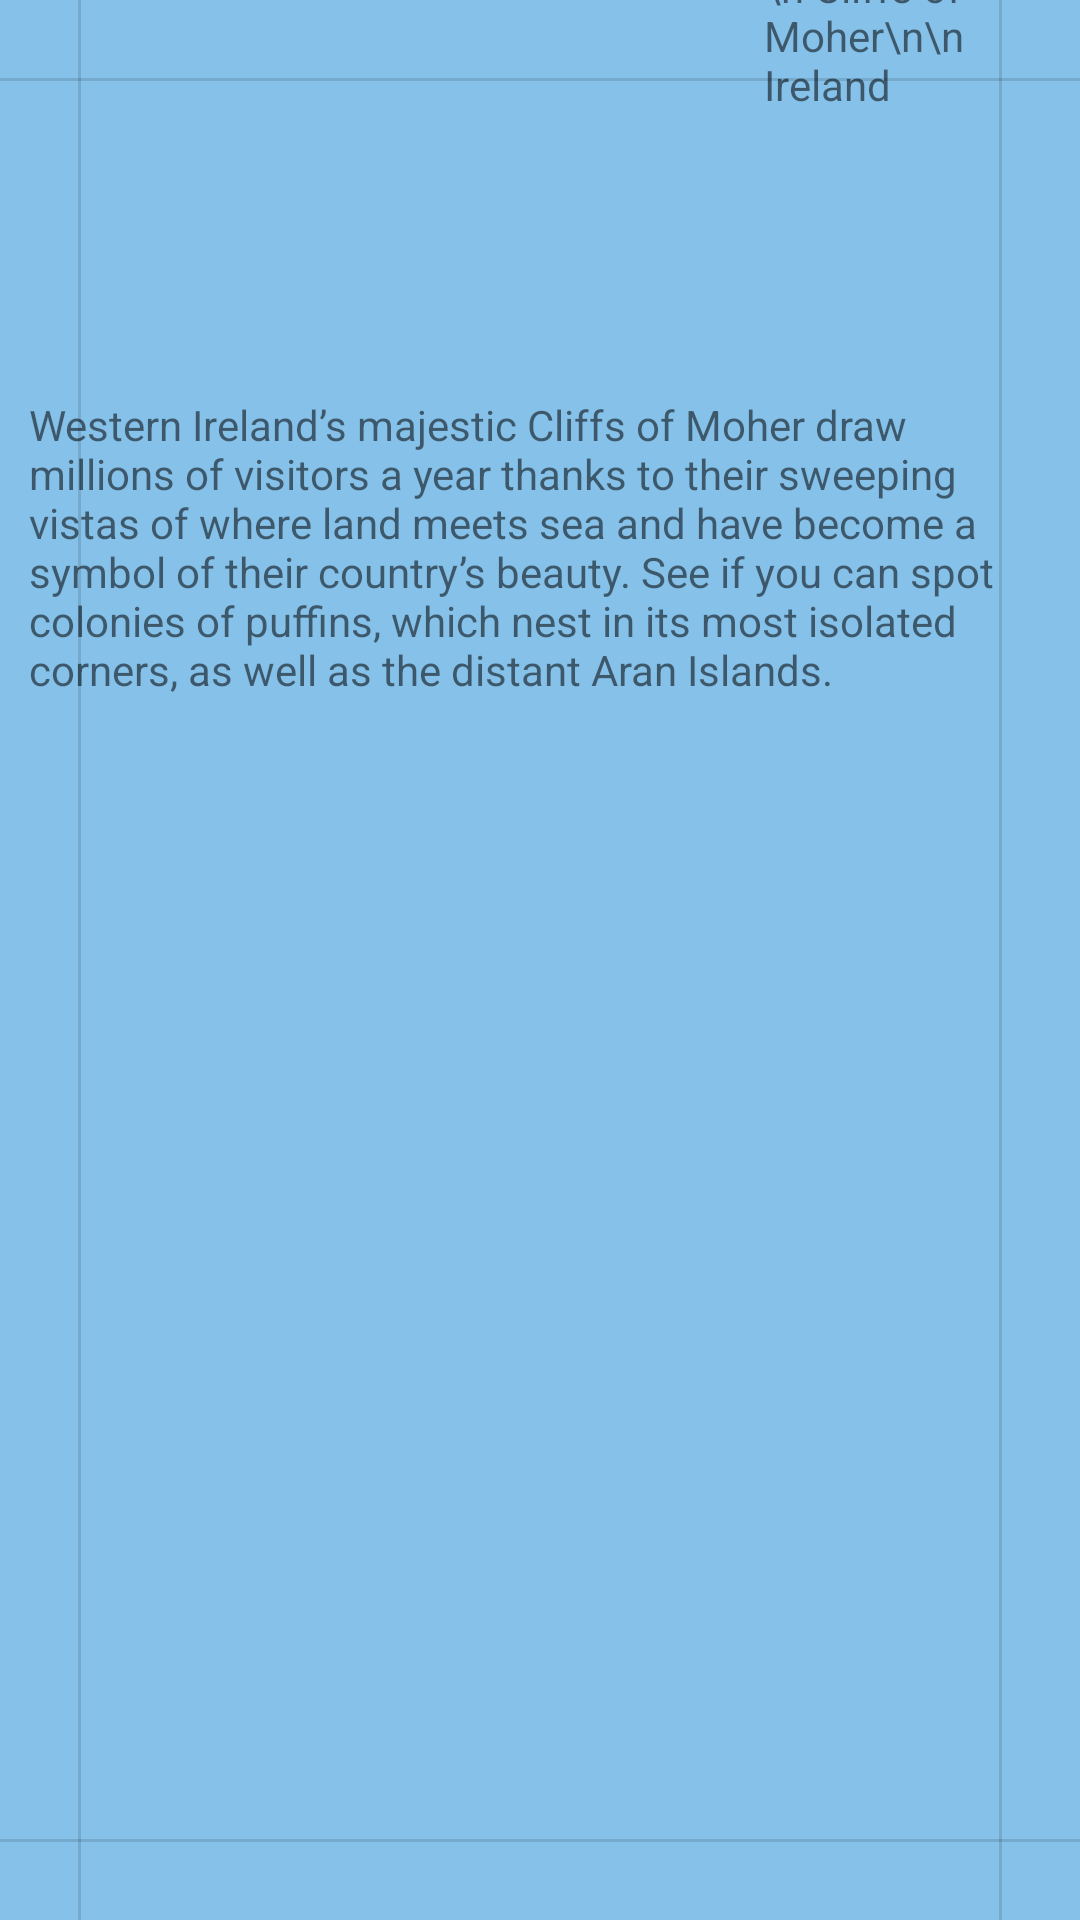

Reconstruct the res/layout file that produces this screen, plus the resources it refers to.
<!-- AndroidManifest.xml: application theme Theme.TGuide -->
<!-- res/layout/activity_cliff.xml -->
<?xml version="1.0" encoding="utf-8"?>
<androidx.constraintlayout.widget.ConstraintLayout xmlns:android="http://schemas.android.com/apk/res/android"
    xmlns:app="http://schemas.android.com/apk/res-auto"
    xmlns:tools="http://schemas.android.com/tools"
    android:layout_width="match_parent"
    android:layout_height="match_parent"
    android:background="@color/colorback"
    tools:context=".Cliff">

    <View
        android:id="@+id/divider5"
        android:layout_width="match_parent"
        android:layout_height="1dp"
        android:layout_marginTop="26dp"
        android:background="?android:attr/listDivider"
        app:layout_constraintEnd_toEndOf="parent"
        app:layout_constraintTop_toTopOf="parent" />

    <View
        android:id="@+id/divider9"
        android:layout_width="match_parent"
        android:layout_height="1dp"
        android:layout_marginBottom="26dp"
        android:background="?android:attr/listDivider"
        app:layout_constraintBottom_toBottomOf="parent"
        app:layout_constraintEnd_toEndOf="parent" />

    <View
        android:id="@+id/divider10"
        android:layout_width="1dp"
        android:layout_height="match_parent"
        android:background="?android:attr/listDivider"
        tools:layout_editor_absoluteX="29dp"
        tools:layout_editor_absoluteY="1dp"
        app:layout_constraintRight_toRightOf="parent"
        android:layout_marginRight="26dp"
        app:layout_constraintTop_toTopOf="parent"/>

    <View
        android:id="@+id/divider11"
        android:layout_width="1dp"
        android:layout_height="match_parent"
        android:background="?android:attr/listDivider"
        tools:layout_editor_absoluteX="385dp"
        tools:layout_editor_absoluteY="2dp"
        app:layout_constraintLeft_toLeftOf="parent"
        android:layout_marginLeft="26dp"
        app:layout_constraintTop_toTopOf="parent"/>

    <TextView
        android:id="@+id/textView9"
        android:layout_width="248dp"
        android:layout_height="153dp"
        android:layout_marginStart="5dp"
        android:layout_marginTop="4dp"
        android:layout_marginBottom="39dp"
        android:text=""
        android:background="@drawable/cliffs01"
        app:layout_constraintBottom_toTopOf="@+id/textView14"
        app:layout_constraintEnd_toStartOf="@+id/textView12"
        app:layout_constraintStart_toEndOf="@+id/divider11"
        app:layout_constraintTop_toBottomOf="@+id/divider5" />

    <TextView
        android:id="@+id/textView12"
        android:layout_width="104dp"
        android:layout_height="153dp"
        android:layout_marginTop="4dp"
        android:layout_marginEnd="27dp"
        android:layout_marginBottom="39dp"
        android:text="\n Cliffs of Moher\n\n Ireland"
        app:layout_constraintBottom_toTopOf="@+id/textView14"
        app:layout_constraintEnd_toEndOf="parent"
        app:layout_constraintStart_toEndOf="@+id/textView9"
        app:layout_constraintTop_toBottomOf="@+id/divider5" />

    <TextView
        android:id="@+id/textView14"
        android:layout_width="343dp"
        android:layout_height="412dp"
        android:layout_marginStart="8dp"
        android:layout_marginEnd="6dp"
        android:layout_marginBottom="69dp"
        android:text="Western Ireland’s majestic Cliffs of Moher draw millions of visitors a year thanks to their sweeping vistas of where land meets sea and have become a symbol of their country’s beauty. See if you can spot colonies of puffins, which nest in its most isolated corners, as well as the distant Aran Islands."
        app:layout_constraintBottom_toTopOf="@+id/divider9"
        app:layout_constraintEnd_toStartOf="@+id/divider10"
        app:layout_constraintStart_toEndOf="@+id/divider11" />

</androidx.constraintlayout.widget.ConstraintLayout>
<!-- resources referenced by this layout -->
<resources>
  <color name="colorback">#85C1E9</color>
  <style name="Theme.TGuide" parent="Theme.AppCompat.Light.NoActionBar">
          
          <item name="colorPrimary">@color/purple_500</item>
          <item name="colorPrimaryVariant">@color/purple_700</item>
          <item name="colorOnPrimary">@color/colorWhite</item>
          
          <item name="colorSecondary">@color/teal_200</item>
          <item name="colorSecondaryVariant">@color/teal_700</item>
          <item name="colorOnSecondary">@color/black</item>
          
  
          
      </style>
  <color name="purple_500">#FF6200EE</color>
  <color name="purple_700">#FF3700B3</color>
  <color name="colorWhite">#FFFFFFFF</color>
  <color name="teal_200">#FF03DAC5</color>
  <color name="teal_700">#FF018786</color>
  <color name="black">#FF000000</color>
</resources>
